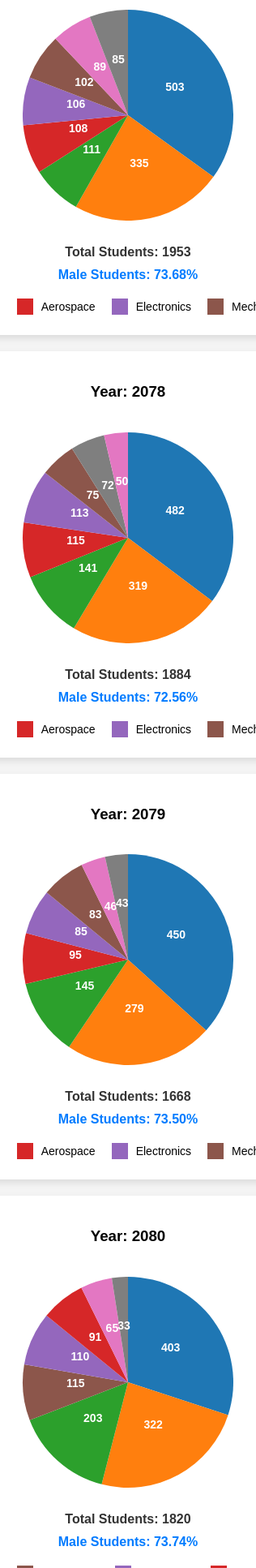
D3 v6 page, settled after 480 driven frames (8 s of simulated time); the page loaded 1 data file(s).


        const width = 300, height = 300, radius = Math.min(width, height) / 2 - 20;
        const color = d3.scaleOrdinal(d3.schemeCategory10);
        const pie = d3.pie().value(d => d.male); // Change to 'male' to base on male count
        const arc = d3.arc().innerRadius(0).outerRadius(radius);

        const programNames = {
            1: 'Civil', 2: 'Civil',
            3: 'Architecture', 4: 'Architecture',
            5: 'Electrical', 6: 'Electrical',
            7: 'Electronics', 8: 'Electronics',
            9: 'Mechanical', 10: 'Mechanical',
            11: 'Computer', 12: 'Computer',
            27: 'Aerospace', 28: 'Aerospace',
            29: 'Chemical', 30: 'Chemical'
        };
        
        fetch("combined_data.csv")
            .then(response => response.text())
            .then(data => {
                const parsedData = d3.csvParse(data, d3.autoType);
                
                let uniqueStudents = Array.from(new Map(parsedData.map(s => [`${s.year}-${s.Rank}`, s])).values());
                
                let groupedData = d3.group(uniqueStudents, d => d.year);
                let years = Array.from(groupedData.keys()).sort();
                
                function createChart(year, pieData, totalStudents, maleCount, malePercentage) {
                    // Sort pieData by male count in descending order
                    pieData.sort((a, b) => b.male - a.male);
                    
                    const container = d3.select("#charts").append("div").attr("class", "chart");
                    container.append("h3").text(`Year: ${year}`);
                    
                    const svg = container.append("svg")
                        .attr("width", width)
                        .attr("height", height)
                        .append("g")
                        .attr("transform", `translate(${width / 2},${height / 2})`);
                    
                    const arcs = svg.selectAll(".arc")
                        .data(pie(pieData))
                        .enter()
                        .append("g")
                        .attr("class", "arc");
                    
                    arcs.append("path")
                        .attr("d", arc)
                        .attr("fill", d => color(d.data.program))
                        .on("mouseover", (event, d) => {
                            d3.select("#tooltip")
                              .style("left", (event.pageX + 10) + "px")
                              .style("top", (event.pageY - 10) + "px")
                              .style("opacity", 1)
                              .html(`<strong>${d.data.program}</strong><br>Male: ${d.data.male}`);
                        })
                        .on("mouseout", () => d3.select("#tooltip").style("opacity", 0));
                    
                    arcs.append("text")
                        .attr("transform", d => `translate(${arc.centroid(d)})`)
                        .attr("text-anchor", "middle")
                        .text(d => `${d.data.male}`);

                    // Display total unique students for the year below the pie chart
                    container.append("div").attr("class", "total-students").text(`Total Students: ${totalStudents}`);

                    // Display male percentage below the pie chart
                    container.append("div").attr("class", "male-percentage").text(`Male Students: ${malePercentage.toFixed(2)}%`);

                    // Create legend
                    const legendContainer = container.append("div").attr("class", "legend");

                    pieData.forEach((data, index) => {
                        const legendItem = legendContainer.append("div").attr("class", "legend-item");

                        legendItem.append("div")
                            .attr("class", "legend-color")
                            .style("background-color", color(data.program));

                        legendItem.append("div")
                            .attr("class", "legend-text")
                            .text(data.program);
                    });
                }
                
                years.forEach(year => {
                    let pieData = new Map();
                    let totalUniqueStudents = 0;
                    let maleCount = 0;
                    
                    if (groupedData.has(year)) {
                        let studentsForYear = groupedData.get(year);
                        totalUniqueStudents = studentsForYear.length;
                        
                        studentsForYear.forEach(student => {
                            let program = programNames[student.p1] || "Unknown";
                            if (!pieData.has(program)) {
                                pieData.set(program, { program, male: 0, female: 0, total: 0 });
                            }
                            let entry = pieData.get(program);
                            if (student.Gender === "Male") {
                                entry.male++;
                                maleCount++;
                            }
                            entry.total++;
                        });
                    }

                    // Calculate male percentage
                    let malePercentage = (maleCount / totalUniqueStudents) * 100;

                    createChart(year, Array.from(pieData.values()), totalUniqueStudents, maleCount, malePercentage);
                });
            });
    

### data: combined_data.csv
Roll No, Gender, District, Rank, Apt_BAR, p1, p2, QuotaGroup, QuotaType, phaseNo, valid, amount, admitted, year
12083, Male, Achham, 996, , 2, 8, Open, Open, 1, 1, 600, 0, 2077
625, Male, Achham, 1966, , 5, 1, Reserverd Quota, , 1, 0, 600, 0, 2077
4925, Male, Achham, 302, , 1, 2, Open, Open, 1, 1, 600, 1, 2077
3039, Male, Achham, 1788, , 1, 11, Reserverd Quota, Durgam Chettra, 1, 1, 600, 1, 2077
447, Male, Achham, 2554, , 1, , Reserverd Quota, , 1, 0, 300, 0, 2077
12755, Male, Achham, 2437, , 1, , Reserverd Quota, , 1, 0, 300, 0, 2077
850, Male, Achham, 329, , 1, 2, Open, Open, 1, 1, 600, 1, 2077
1358, Male, Achham, 514, , 1, 2, Open, Open, 1, 1, 600, 0, 2077
4739, Male, Achham, 432, , 1, 2, Open, Open, 1, 1, 900, 0, 2077
994, Male, Achham, 496, , 5, 1, Open, Open, 1, 1, 1800, 0, 2077
994, Male, Achham, 496, , 1, , Reserverd Quota, , 1, 0, 300, 0, 2077
6899, Male, Achham, 5275, , 9, 29, Reserverd Quota, , 1, 0, 600, 0, 2077
6899, Male, Achham, 5275, , 30, , Open, Open, 1, 1, 300, 0, 2077
2644, Male, Achham, 5621, , 2, , Government Sponsored, Government Sponsored Quota, 1, 1, 300, 1, 2077
994, Male, Achham, 496, , 5, , Open, Open, 2, 1, 300, 0, 2077
12083, Male, Achham, 996, , 1, 2, Open, Open, 2, 1, 600, 0, 2077
6899, Male, Achham, 5275, , 30, 28, Open, Open, 2, 1, 600, 0, 2077
6899, Male, Achham, 5275, , 11, 12, Open, Open, 4, 1, 900, 0, 2077
12083, Male, Achham, 996, , 1, , Open, Open, 4, 1, 300, 0, 2077
6642, Female, Arghakhanchi, 3649, , 12, 6, Open, Female Quota, 1, 1, 900, 0, 2077
1848, Female, Arghakhanchi, 3565, , 2, 12, Open, Female Quota, 1, 1, 600, 0, 2077
3917, Female, Arghakhanchi, 5833, , 1, 2, Open, Female Quota, 1, 1, 1200, 0, 2077
7555, Female, Arghakhanchi, 1147, , 9, 10, Open, Female Quota, 1, 1, 1200, 1, 2077
3892, Female, Arghakhanchi, 2612, , 1, 2, Open, Female Quota, 1, 1, 900, 0, 2077
676, Female, Arghakhanchi, 32, , 1, 2, Open, Female Quota, 1, 1, 600, 1, 2077
8443, Female, Arghakhanchi, 4163, , 3, 4, Open, Female Quota, 1, 1, 1500, 0, 2077
7993, Female, Arghakhanchi, 2145, , 3, 4, Open, Female Quota, 1, 1, 900, 0, 2077
3253, Female, Arghakhanchi, 1600, , 1, 2, Open, Female Quota, 1, 1, 600, 0, 2077
3917, Female, Arghakhanchi, 5833, , 30, , Open, Female Quota, 2, 1, 300, 0, 2077
3917, Female, Arghakhanchi, 5833, , 1, 30, Open, Female Quota, 4, 1, 600, 0, 2077
518, Male, Arghakhanchi, 492, , 11, 12, Open, Open, 1, 1, 900, 0, 2077
1826, Male, Arghakhanchi, 178, , 11, 12, Open, Open, 1, 1, 1200, 1, 2077
103, Male, Arghakhanchi, 97, , 1, 2, Open, Open, 1, 1, 600, 1, 2077
4444, Male, Arghakhanchi, 389, , 7, 27, Open, Open, 1, 1, 1200, 0, 2077
2799, Male, Arghakhanchi, 513, , 2, , Open, Open, 1, 1, 300, 0, 2077
3672, Male, Arghakhanchi, 2336, , 29, 30, Open, Open, 1, 1, 600, 0, 2077
6032, Male, Arghakhanchi, 55, , 11, 12, Open, Open, 1, 1, 600, 1, 2077
84, Male, Arghakhanchi, 1593, 1, 1, 11, Reserverd Quota, , 1, 0, 600, 0, 2077
84, Male, Arghakhanchi, 1593, 1, 4, 29, Open, Open, 1, 1, 600, 0, 2077
2551, Male, Arghakhanchi, 1286, , 28, , Open, Open, 1, 1, 300, 0, 2077
1618, Male, Arghakhanchi, 1144, 1, 4, , Open, Open, 1, 1, 600, 0, 2077
4818, Male, Arghakhanchi, 1721, , 29, 27, Open, Open, 1, 1, 600, 0, 2077
751, Male, Arghakhanchi, 183, , 11, 12, Open, Open, 1, 1, 600, 1, 2077
2166, Male, Arghakhanchi, 50, , 11, 12, Open, Open, 1, 1, 600, 1, 2077
2401, Male, Arghakhanchi, 310, , 11, 7, Open, Open, 1, 1, 1200, 1, 2077
8333, Male, Arghakhanchi, 361, , 12, 2, Open, Open, 1, 1, 600, 0, 2077
1701, Male, Arghakhanchi, 3281, , 29, 30, Open, Open, 1, 1, 600, 1, 2077
1207, Male, Arghakhanchi, 1770, , 1, 11, Reserverd Quota, , 1, 0, 600, 0, 2077
3161, Male, Arghakhanchi, 928, , 2, 6, Open, Open, 1, 1, 600, 0, 2077
1603, Male, Arghakhanchi, 3304, , 29, 30, Open, Open, 1, 1, 600, 1, 2077
3143, Male, Arghakhanchi, 1582, , 10, , Open, Open, 1, 1, 300, 0, 2077
2763, Male, Arghakhanchi, 80, , 11, 12, Open, Open, 1, 1, 600, 1, 2077
553, Male, Arghakhanchi, 22, , 1, , Open, Open, 1, 1, 300, 1, 2077
6392, Male, Arghakhanchi, 2492, , 2, , Open, Open, 1, 1, 300, 0, 2077
1701, Male, Arghakhanchi, 3281, , 30, , Open, Open, 2, 1, 300, 1, 2077
1603, Male, Arghakhanchi, 3304, , 30, , Open, Open, 2, 1, 300, 1, 2077
84, Male, Arghakhanchi, 1593, 1, 29, , Open, Open, 2, 1, 300, 0, 2077
518, Male, Arghakhanchi, 492, , 12, , Open, Open, 2, 1, 300, 0, 2077
2763, Male, Arghakhanchi, 80, , 11, , Open, Open, 2, 1, 300, 1, 2077
3368, Male, Arghakhanchi, 2362, , 6, , Open, Open, 2, 1, 300, 0, 2077
... 10,994 more rows